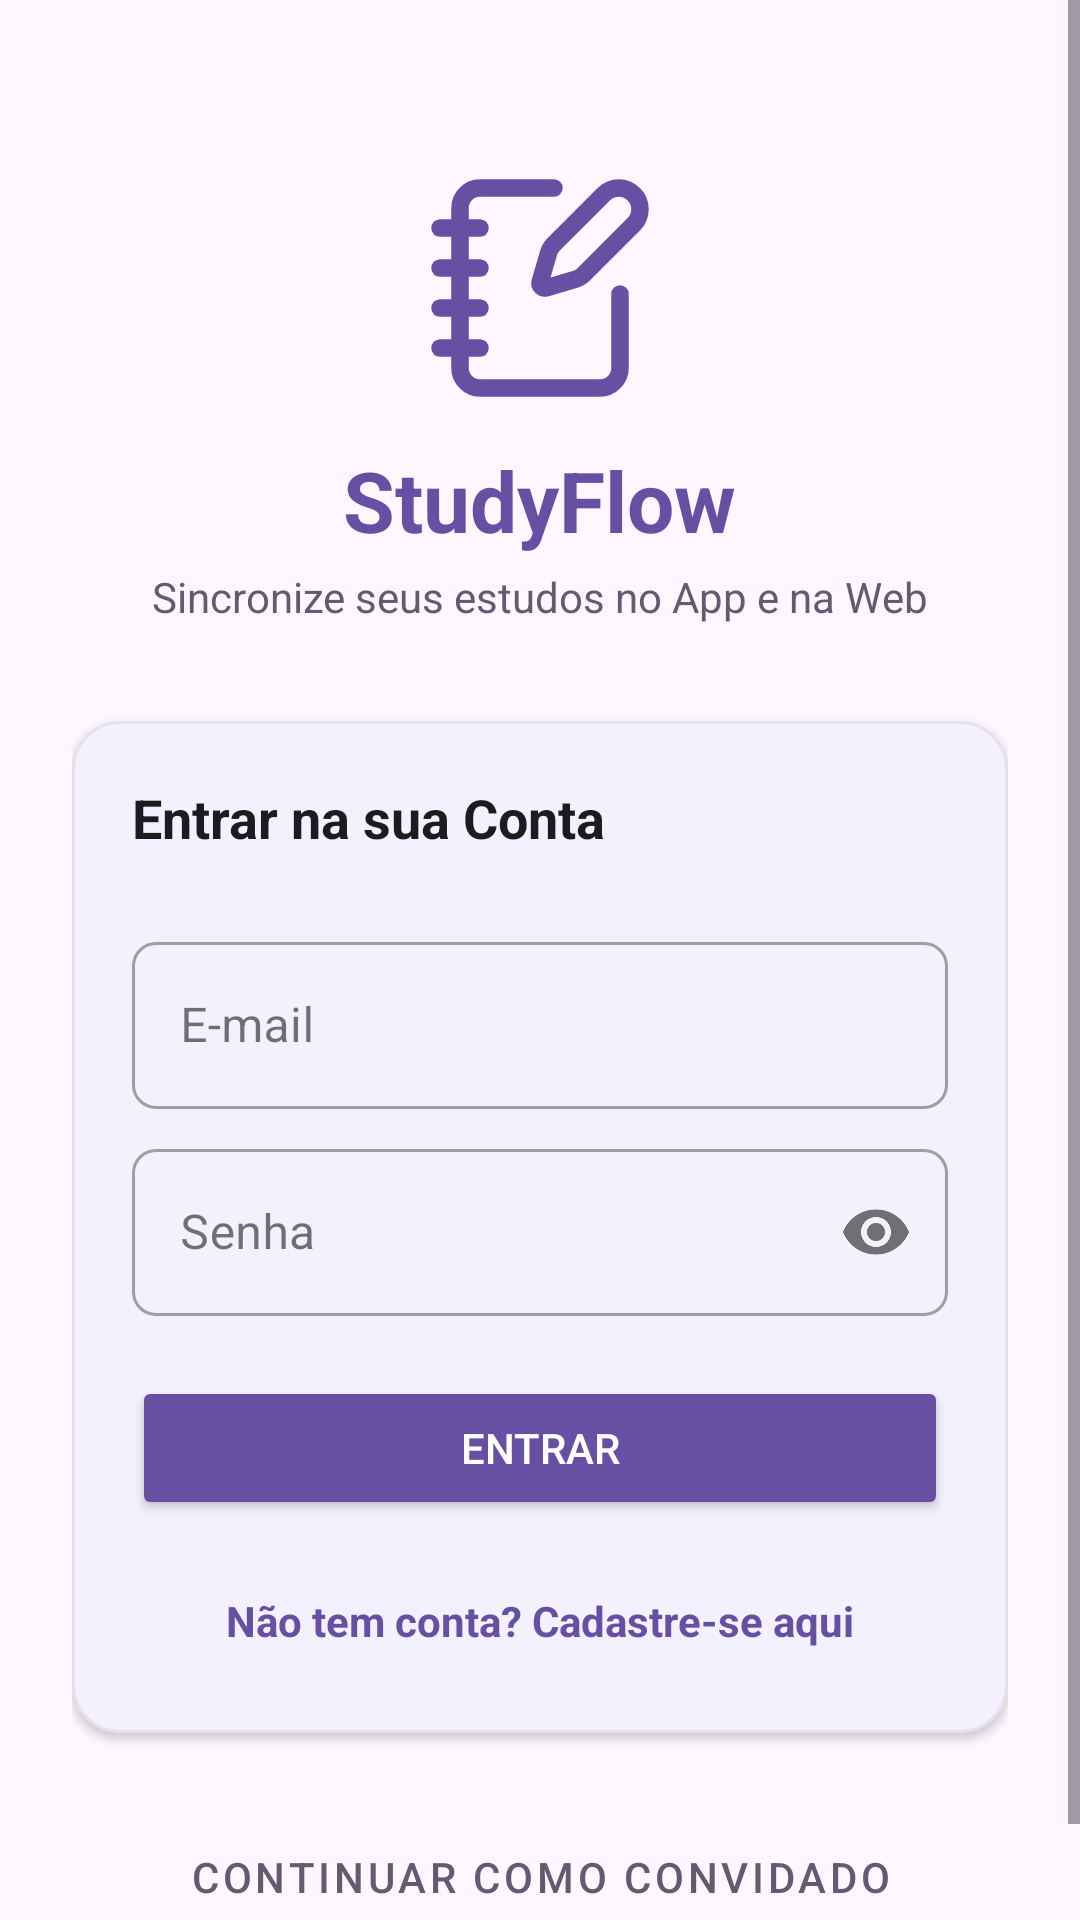

Here is an Android app screen rendered from its layout file. Give the layout XML and the strings, colors and styles it references.
<!-- AndroidManifest.xml: activity theme Theme.StudyFlow -->
<!-- res/layout/activity_login.xml -->
<?xml version="1.0" encoding="utf-8"?>
<ScrollView xmlns:android="http://schemas.android.com/apk/res/android"
    xmlns:app="http://schemas.android.com/apk/res-auto"
    android:layout_width="match_parent"
    android:layout_height="match_parent"
    android:fillViewport="true"
    android:background="#FEF7FF">

    <LinearLayout
        android:layout_width="match_parent"
        android:layout_height="wrap_content"
        android:orientation="vertical"
        android:padding="24dp"
        android:gravity="center_horizontal">

        
        <ImageView
            android:layout_width="80dp"
            android:layout_height="80dp"
            android:layout_marginTop="32dp"
            android:src="@drawable/ic_anotacoes"
            app:tint="#6750A4" />

        <TextView
            android:layout_width="wrap_content"
            android:layout_height="wrap_content"
            android:text="StudyFlow"
            android:textSize="28sp"
            android:textStyle="bold"
            android:textColor="#6750A4"
            android:layout_marginTop="12dp" />

        <TextView
            android:layout_width="wrap_content"
            android:layout_height="wrap_content"
            android:text="Sincronize seus estudos no App e na Web"
            android:textSize="14sp"
            android:textColor="#625B71"
            android:layout_marginTop="4dp"
            android:layout_marginBottom="32dp" />

        
        <com.google.android.material.card.MaterialCardView
            android:layout_width="match_parent"
            android:layout_height="wrap_content"
            app:cardCornerRadius="16dp"
            app:cardElevation="2dp"
            app:strokeWidth="1dp"
            app:strokeColor="#E7E0EC">

            <LinearLayout
                android:layout_width="match_parent"
                android:layout_height="wrap_content"
                android:orientation="vertical"
                android:padding="20dp">

                <TextView
                    android:id="@+id/txtLoginHeader"
                    android:layout_width="wrap_content"
                    android:layout_height="wrap_content"
                    android:text="Entrar na sua Conta"
                    android:textSize="18sp"
                    android:textStyle="bold"
                    android:textColor="#1C1B1F"
                    android:layout_marginBottom="16dp" />

                
                <com.google.android.material.textfield.TextInputLayout
                    android:id="@+id/inputLayoutNome"
                    android:layout_width="match_parent"
                    android:layout_height="wrap_content"
                    android:hint="Nome Completo"
                    android:visibility="gone"
                    style="@style/Widget.MaterialComponents.TextInputLayout.OutlinedBox">

                    <com.google.android.material.textfield.TextInputEditText
                        android:id="@+id/editLoginNome"
                        android:layout_width="match_parent"
                        android:layout_height="wrap_content"
                        android:inputType="textPersonName" />
                </com.google.android.material.textfield.TextInputLayout>

                
                <com.google.android.material.textfield.TextInputLayout
                    android:layout_width="match_parent"
                    android:layout_height="wrap_content"
                    android:hint="E-mail"
                    android:layout_marginTop="8dp"
                    style="@style/Widget.MaterialComponents.TextInputLayout.OutlinedBox">

                    <com.google.android.material.textfield.TextInputEditText
                        android:id="@+id/editLoginEmail"
                        android:layout_width="match_parent"
                        android:layout_height="wrap_content"
                        android:inputType="textEmailAddress" />
                </com.google.android.material.textfield.TextInputLayout>

                
                <com.google.android.material.textfield.TextInputLayout
                    android:layout_width="match_parent"
                    android:layout_height="wrap_content"
                    android:hint="Senha"
                    android:layout_marginTop="8dp"
                    app:passwordToggleEnabled="true"
                    style="@style/Widget.MaterialComponents.TextInputLayout.OutlinedBox">

                    <com.google.android.material.textfield.TextInputEditText
                        android:id="@+id/editLoginSenha"
                        android:layout_width="match_parent"
                        android:layout_height="wrap_content"
                        android:inputType="textPassword" />
                </com.google.android.material.textfield.TextInputLayout>

                
                <Button
                    android:id="@+id/btnAcaoLogin"
                    android:layout_width="match_parent"
                    android:layout_height="wrap_content"
                    android:text="Entrar"
                    android:backgroundTint="#6750A4"
                    android:textColor="#FFFFFF"
                    android:layout_marginTop="20dp"
                    android:paddingVertical="12dp" />

                
                <TextView
                    android:id="@+id/btnAlternarModo"
                    android:layout_width="wrap_content"
                    android:layout_height="wrap_content"
                    android:text="Não tem conta? Cadastre-se aqui"
                    android:textColor="#6750A4"
                    android:textStyle="bold"
                    android:layout_gravity="center_horizontal"
                    android:layout_marginTop="16dp"
                    android:padding="8dp"
                    android:clickable="true"
                    android:focusable="true" />

            </LinearLayout>
        </com.google.android.material.card.MaterialCardView>

        
        <Button
            android:id="@+id/btnEntrarConvidado"
            style="@style/Widget.MaterialComponents.Button.TextButton"
            android:layout_width="wrap_content"
            android:layout_height="wrap_content"
            android:text="Continuar como Convidado"
            android:textColor="#625B71"
            android:layout_marginTop="24dp" />

        <ProgressBar
            android:id="@+id/progressLogin"
            android:layout_width="wrap_content"
            android:layout_height="wrap_content"
            android:visibility="gone"
            android:layout_marginTop="16dp" />

    </LinearLayout>
</ScrollView>
<!-- resources referenced by this layout -->
<resources>
  <!-- drawable ic_anotacoes: vector/xml drawable (drawable, 2273 chars, omitted) -->
  <style name="Theme.StudyFlow" parent="Base.Theme.StudyFlow" />
  <style name="Base.Theme.StudyFlow" parent="Theme.Material3.DayNight.NoActionBar">
          
          <item name="colorPrimary">@color/primary</item>
          <item name="colorOnPrimary">@color/onPrimary</item>
          <item name="colorPrimaryContainer">@color/primaryContainer</item>
          <item name="colorOnPrimaryContainer">@color/onPrimaryContainer</item>
  
          
          <item name="colorSecondary">@color/secondary</item>
          <item name="colorOnSecondary">@color/onSecondary</item>
          <item name="colorSecondaryContainer">@color/secondaryContainer</item>
          <item name="colorOnSecondaryContainer">@color/onSecondaryContainer</item>
  
          
          <item name="android:windowBackground">@color/background</item>
          <item name="colorSurface">@color/surface</item>
          <item name="colorOnSurface">@color/onSurface</item>
          <item name="colorSurfaceVariant">@color/surfaceVariant</item>
          <item name="colorOnSurfaceVariant">@color/onSurfaceVariant</item>
  
          
          <item name="android:statusBarColor">?attr/colorSurface</item>
          <item name="android:windowLightStatusBar">true</item>
  
          
          <item name="materialAlertDialogTheme">@style/ThemeOverlay.App.MaterialAlertDialog</item>
  
          
          <item name="shapeAppearanceSmallComponent">@style/ShapeAppearance.StudyFlow.Small</item>
          <item name="shapeAppearanceMediumComponent">@style/ShapeAppearance.StudyFlow.Medium</item>
          <item name="shapeAppearanceLargeComponent">@style/ShapeAppearance.StudyFlow.Large</item>
      </style>
  <color name="primary">#4F46E5</color>
  <color name="onPrimary">#FFFFFF</color>
  <color name="primaryContainer">#EEF0FF</color>
  <color name="onPrimaryContainer">#4F46E5</color>
  <color name="secondary">#595D72</color>
  <color name="onSecondary">#FFFFFF</color>
  <color name="secondaryContainer">#DDE1F9</color>
  <color name="onSecondaryContainer">#161B2C</color>
  <color name="background">#FAFAFC</color>
  <color name="surface">#FFFFFF</color>
  <color name="onSurface">#16171C</color>
  <color name="surfaceVariant">#FFFFFF</color>
  <color name="onSurfaceVariant">#737882</color>
  <style name="ThemeOverlay.App.MaterialAlertDialog" parent="ThemeOverlay.Material3.MaterialAlertDialog">
          <item name="shapeAppearanceLargeComponent">@style/ShapeAppearance.StudyFlow.Large</item>
      </style>
  <style name="ShapeAppearance.StudyFlow.Small" parent="ShapeAppearance.Material3.SmallComponent">
          <item name="cornerSize">8dp</item>
      </style>
  <style name="ShapeAppearance.StudyFlow.Medium" parent="ShapeAppearance.Material3.MediumComponent">
          <item name="cornerSize">16dp</item>
      </style>
  <style name="ShapeAppearance.StudyFlow.Large" parent="ShapeAppearance.Material3.LargeComponent">
          <item name="cornerSize">24dp</item>
      </style>
</resources>
